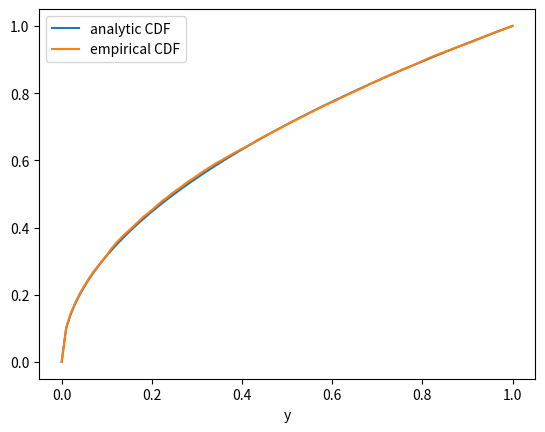

The script that saved this image:
import numpy as np
import matplotlib.pyplot as plt
from scipy import stats
rng = np.random.default_rng(20260907)
np.set_printoptions(precision=5, suppress=True)

values=np.array([-1.,0.,2.]);prob=np.array([.25,.5,.25]);u=rng.random(20000)
sample=values[np.searchsorted(np.cumsum(prob),u)]
print('mean, second moment, variance:',values@prob,(values**2)@prob,(values**2)@prob-(values@prob)**2)
for value in np.unique(values**2):print('square value:',value,'prob:',prob[values**2==value].sum())
print('sample mean:',sample.mean())

x=rng.uniform(-1,1,20000);y=x*x;grid=np.linspace(0,1,100)
plt.plot(grid,np.sqrt(grid),label='analytic CDF');plt.plot(grid,[(y<=t).mean() for t in grid],label='empirical CDF')
plt.xlabel('y');plt.legend();plt.show();print('square median:',np.median(y),'analytic:',.25)
